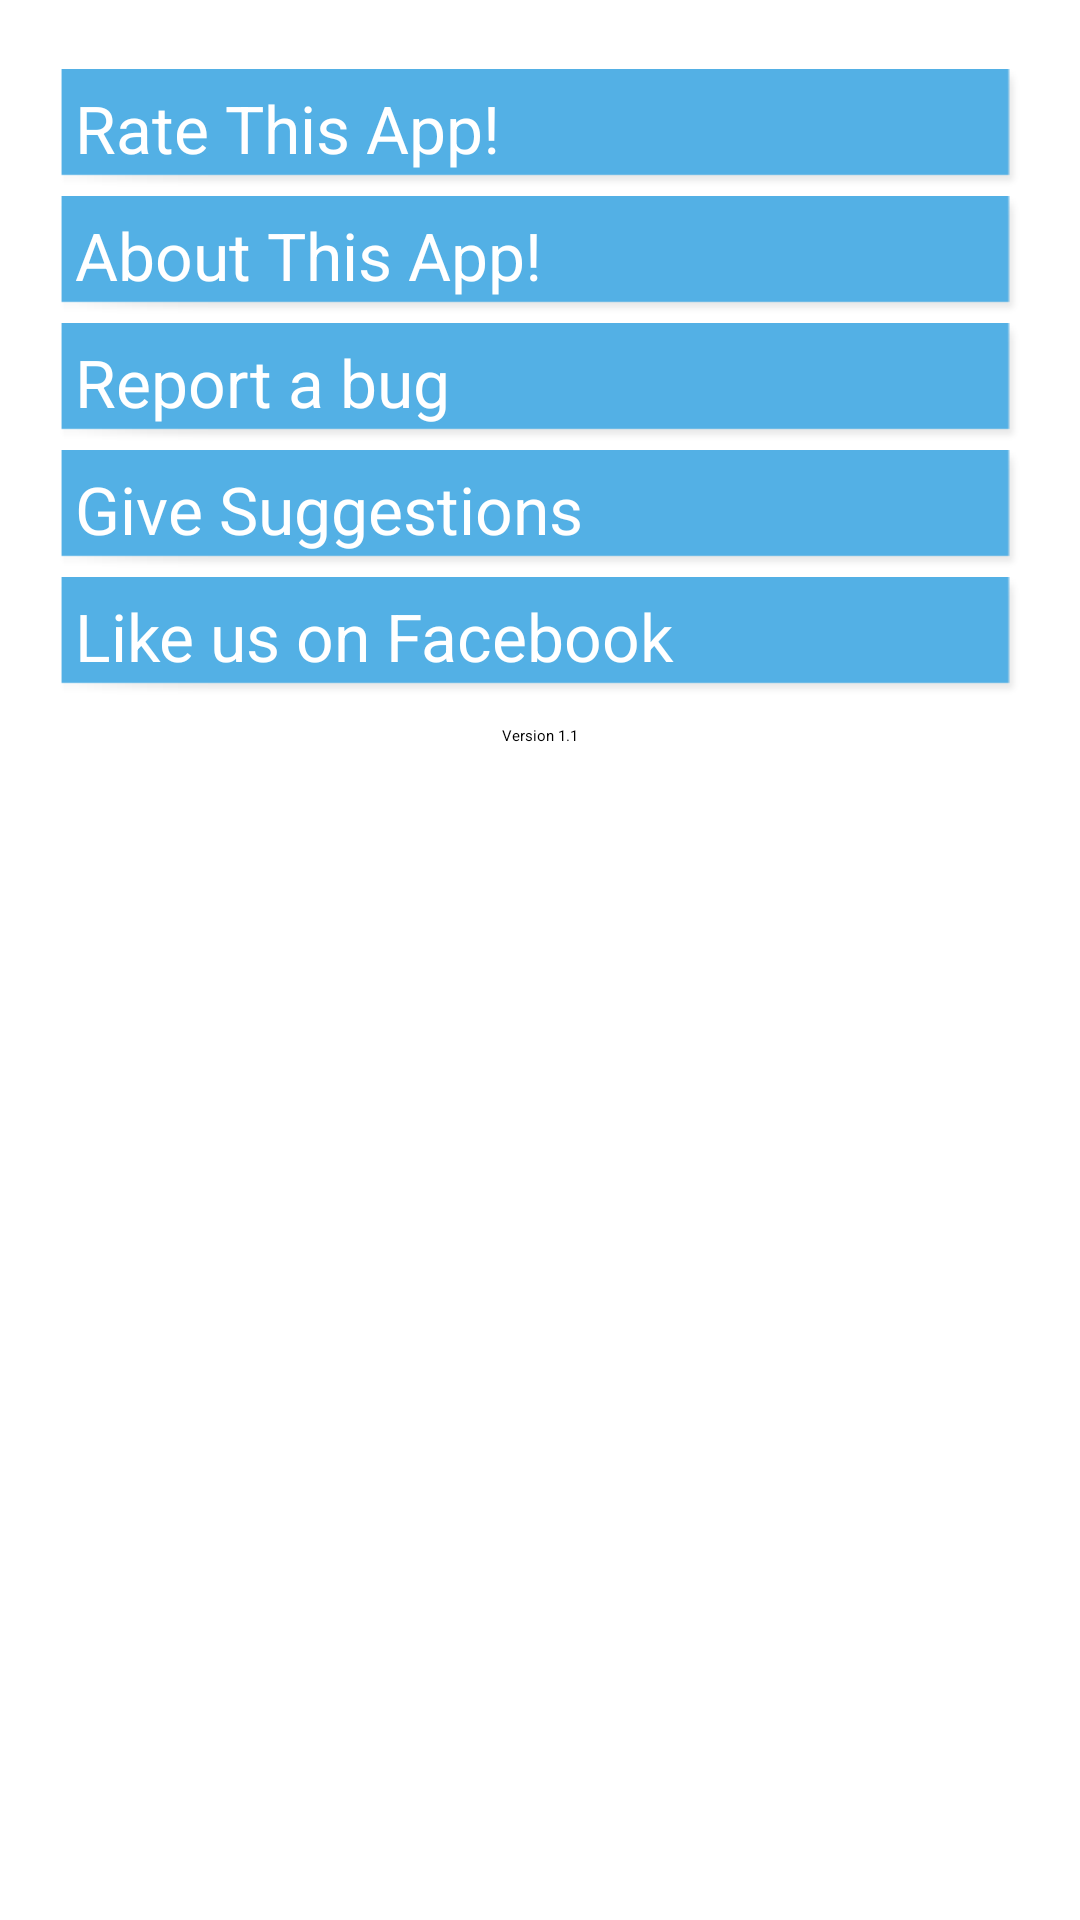

Here is an Android app screen rendered from its layout file. Give the layout XML and the strings, colors and styles it references.
<!-- AndroidManifest.xml: application theme AppTheme -->
<!-- res/layout/more.xml -->
<?xml version="1.0" encoding="utf-8"?>
<LinearLayout xmlns:android="http://schemas.android.com/apk/res/android"
    style="@style/BgAll"
    android:layout_width="match_parent"
    android:layout_height="match_parent"
    android:layout_gravity="center"
    android:orientation="vertical"
    android:padding="20.0dip" >

    <Button
        android:id="@+id/b_more_Rate"
        style="@style/ButtonStyle"
        android:layout_width="fill_parent"
        android:padding="5.0dip"
        android:text="@string/rate_this_app" />

    <Button
        android:id="@+id/b_more_About"
        style="@style/ButtonStyle"
        android:layout_width="fill_parent"
        android:padding="5.0dip"
        android:text="@string/about_this_app" />

    <Button
        android:id="@+id/b_more_Report"
        style="@style/ButtonStyle"
        android:layout_width="fill_parent"
        android:padding="5.0dip"
        android:text="@string/report_a_bug" />

    <Button
        android:id="@+id/b_more_Suggestions"
        style="@style/ButtonStyle"
        android:layout_width="fill_parent"
        android:padding="5.0dip"
        android:text="@string/give_suggestions" />

    <Button
        android:id="@+id/b_more_LikeUs"
        style="@style/ButtonStyle"
        android:layout_width="fill_parent"
        android:padding="5.0dip"
        android:text="@string/like_us_on_facebook" />

    <TextView
        android:id="@+id/tv_more_Version"
        android:layout_width="wrap_content"
        android:layout_height="wrap_content"
        android:layout_gravity="center"
        android:layout_marginTop="10.0dip"
        android:text="@string/version"
        android:textAppearance="?android:textAppearanceMedium" />

</LinearLayout>
<!-- resources referenced by this layout -->
<resources>
  <string name="about_this_app">About This App!</string>
  <string name="give_suggestions">Give Suggestions</string>
  <string name="like_us_on_facebook">Like us on Facebook</string>
  <string name="rate_this_app">Rate This App!</string>
  <string name="report_a_bug">Report a bug</string>
  <string name="version">Version 1.1</string>
  <style name="BgAll">
          <item name="android:background">@drawable/background</item>
          <item name="android:orientation">vertical</item>
      </style>
  <style name="ButtonStyle">
          <item name="android:layout_width">fill_parent</item>
          <item name="android:layout_height">wrap_content</item>
          <item name="android:background">@drawable/button2</item>
          <item name="android:textColor">#fff</item>
          <item name="android:padding">10dp</item>
          <item name="android:textSize">24sp</item>
          <item name="android:layout_marginTop">3dp</item>
      </style>
  <style name="AppTheme" parent="AppBaseTheme" />
  <!-- drawable button2 (drawable) -->
  <?xml version="1.0" encoding="utf-8"?>
  <bitmap xmlns:android="http://schemas.android.com/apk/res/android"
      android:src="@drawable/button2" />
  <style name="AppBaseTheme" parent="android:Theme.Light">
          <item name="android:orientation">vertical</item>
      </style>
</resources>
